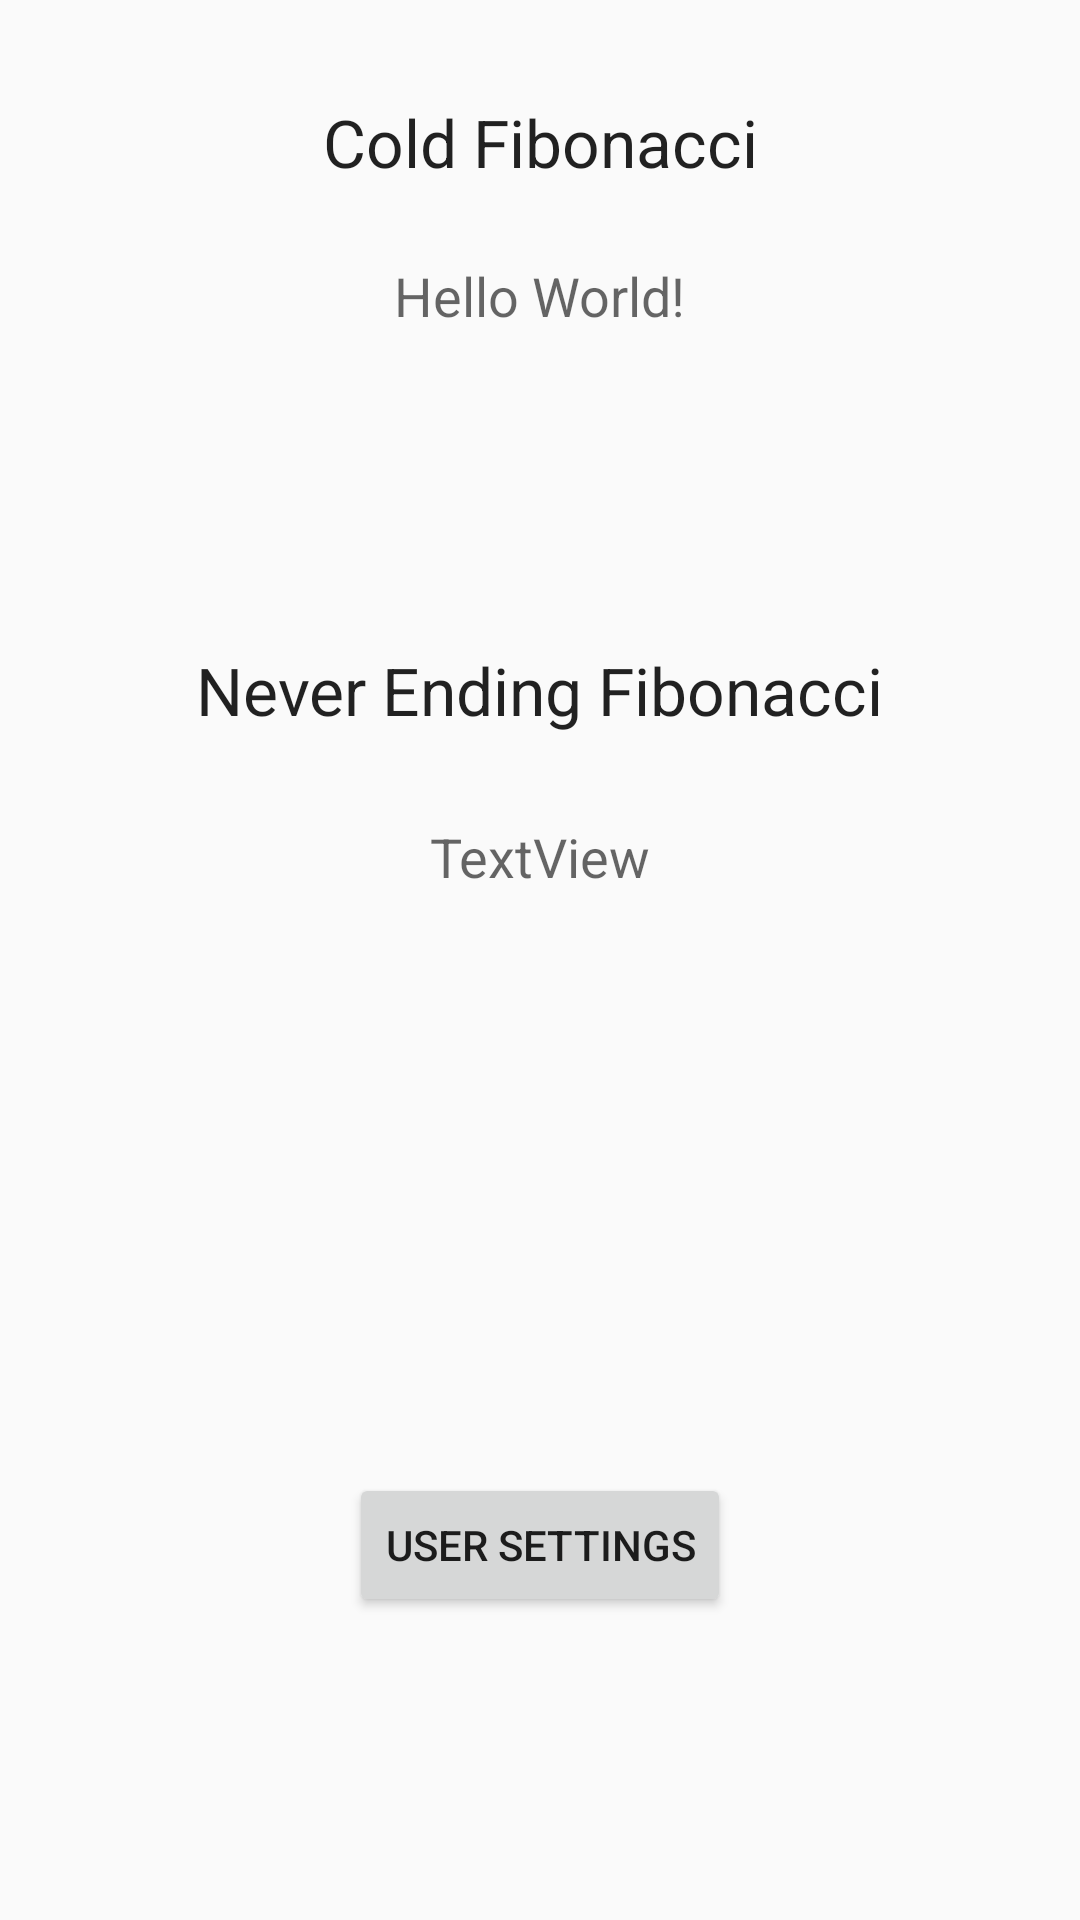

Write the Android layout XML for this screen, with the resource values it uses.
<!-- AndroidManifest.xml: application theme AppTheme -->
<!-- res/layout/activity_main.xml -->
<?xml version="1.0" encoding="utf-8"?>
<androidx.constraintlayout.widget.ConstraintLayout xmlns:android="http://schemas.android.com/apk/res/android"
    xmlns:app="http://schemas.android.com/apk/res-auto"
    xmlns:tools="http://schemas.android.com/tools"
    android:layout_width="match_parent"
    android:layout_height="match_parent"
    tools:context=".main.MainActivity">

    <TextView
        android:id="@+id/cold_fibonacci"
        android:layout_width="wrap_content"
        android:layout_height="wrap_content"
        android:text="Hello World!"
        android:textAppearance="@style/TextAppearance.AppCompat.Medium"
        app:layout_constraintBottom_toBottomOf="parent"
        app:layout_constraintLeft_toLeftOf="parent"
        app:layout_constraintRight_toRightOf="parent"
        app:layout_constraintTop_toTopOf="parent"
        app:layout_constraintVertical_bias="0.13999999" />

    <Button
        android:id="@+id/button"
        android:layout_width="wrap_content"
        android:layout_height="wrap_content"
        android:layout_marginStart="8dp"
        android:layout_marginTop="8dp"
        android:layout_marginEnd="8dp"
        android:layout_marginBottom="8dp"
        android:text="User Settings"
        app:layout_constraintBottom_toBottomOf="parent"
        app:layout_constraintEnd_toEndOf="parent"
        app:layout_constraintStart_toStartOf="parent"
        app:layout_constraintTop_toBottomOf="@+id/cold_fibonacci"
        app:layout_constraintVertical_bias="0.8" />

    <TextView
        android:id="@+id/never_ending_fibonacci"
        android:layout_width="wrap_content"
        android:layout_height="wrap_content"
        android:layout_marginStart="8dp"
        android:layout_marginTop="8dp"
        android:layout_marginEnd="8dp"
        android:layout_marginBottom="8dp"
        android:text="TextView"
        android:textAppearance="@style/TextAppearance.AppCompat.Medium"
        app:layout_constraintBottom_toTopOf="@+id/button"
        app:layout_constraintEnd_toEndOf="parent"
        app:layout_constraintStart_toStartOf="parent"
        app:layout_constraintTop_toBottomOf="@+id/textView3"
        app:layout_constraintVertical_bias="0.100000024" />

    <TextView
        android:id="@+id/textView2"
        android:layout_width="wrap_content"
        android:layout_height="wrap_content"
        android:layout_marginStart="8dp"
        android:layout_marginTop="8dp"
        android:layout_marginEnd="8dp"
        android:text="Cold Fibonacci"
        android:textAppearance="@style/TextAppearance.AppCompat.Large"
        app:layout_constraintBottom_toTopOf="@+id/cold_fibonacci"
        app:layout_constraintEnd_toEndOf="parent"
        app:layout_constraintStart_toStartOf="parent"
        app:layout_constraintTop_toTopOf="parent" />

    <TextView
        android:id="@+id/textView3"
        android:layout_width="wrap_content"
        android:layout_height="wrap_content"
        android:layout_marginStart="8dp"
        android:layout_marginTop="8dp"
        android:layout_marginEnd="8dp"
        android:layout_marginBottom="8dp"
        android:text="Never Ending Fibonacci"
        android:textAppearance="@style/TextAppearance.AppCompat.Large"
        app:layout_constraintBottom_toBottomOf="parent"
        app:layout_constraintEnd_toEndOf="parent"
        app:layout_constraintStart_toStartOf="parent"
        app:layout_constraintTop_toBottomOf="@+id/cold_fibonacci"
        app:layout_constraintVertical_bias="0.19999999" />

</androidx.constraintlayout.widget.ConstraintLayout>
<!-- resources referenced by this layout -->
<resources>
  <style name="AppTheme" parent="Theme.AppCompat.Light.DarkActionBar">
          
          <item name="colorPrimary">@color/colorPrimary</item>
          <item name="colorPrimaryDark">@color/colorPrimaryDark</item>
          <item name="colorAccent">@color/colorAccent</item>
      </style>
  <color name="colorPrimary">#008577</color>
  <color name="colorPrimaryDark">#00574B</color>
  <color name="colorAccent">#D81B60</color>
</resources>
